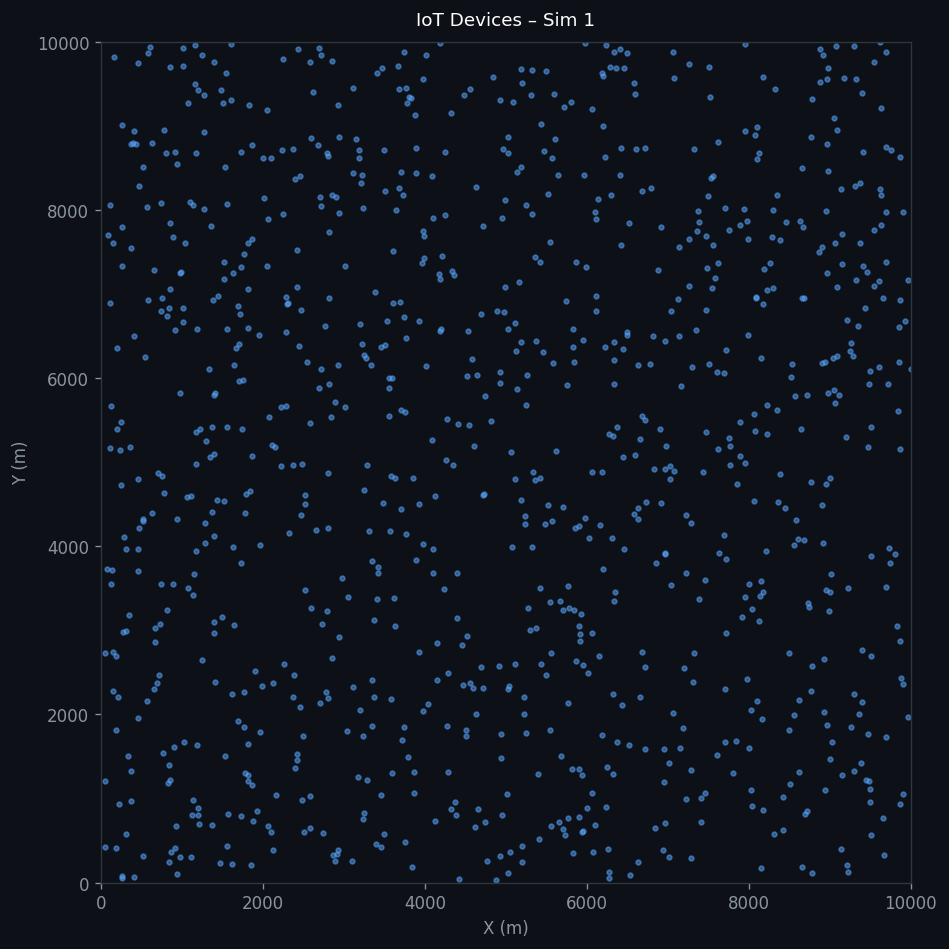

Values plotted in this chart, from the file beside it:
x, y, z
3745, 1851, 1.2
9507, 5419, 1.2
7320, 8729, 1.2
5987, 7322, 1.2
1560, 8066, 1.2
1560, 6588, 1.2
580.8, 6923, 1.2
8662, 8492, 1.2
6011, 2497, 1.2
7081, 4894, 1.2
205.8, 2212, 1.2
9699, 9877, 1.2
8324, 9441, 1.2
2123, 394.3, 1.2
1818, 7056, 1.2
1834, 9252, 1.2
3042, 1806, 1.2
5248, 5679, 1.2
4319, 9155, 1.2
2912, 339.5, 1.2
6119, 6974, 1.2
1395, 2973, 1.2
2921, 9244, 1.2
3664, 9711, 1.2
4561, 9443, 1.2
7852, 4742, 1.2
1997, 8620, 1.2
5142, 8445, 1.2
5924, 3191, 1.2
464.5, 8289, 1.2
6075, 370.1, 1.2
1705, 5963, 1.2
650.5, 2300, 1.2
9489, 1206, 1.2
9656, 769.5, 1.2
8084, 6963, 1.2
3046, 3399, 1.2
976.7, 7248, 1.2
6842, 653.6, 1.2
4402, 3153, 1.2
1220, 5395, 1.2
4952, 7907, 1.2
343.9, 3188, 1.2
9093, 6259, 1.2
2588, 8860, 1.2
6625, 6159, 1.2
3117, 2330, 1.2
5201, 244, 1.2
5467, 8701, 1.2
1849, 212.7, 1.2
9696, 8747, 1.2
7751, 5289, 1.2
9395, 9391, 1.2
8948, 7988, 1.2
5979, 9979, 1.2
9219, 3507, 1.2
884.9, 7672, 1.2
1960, 4019, 1.2
452.3, 4799, 1.2
3253, 6275, 1.2
... 940 more rows
